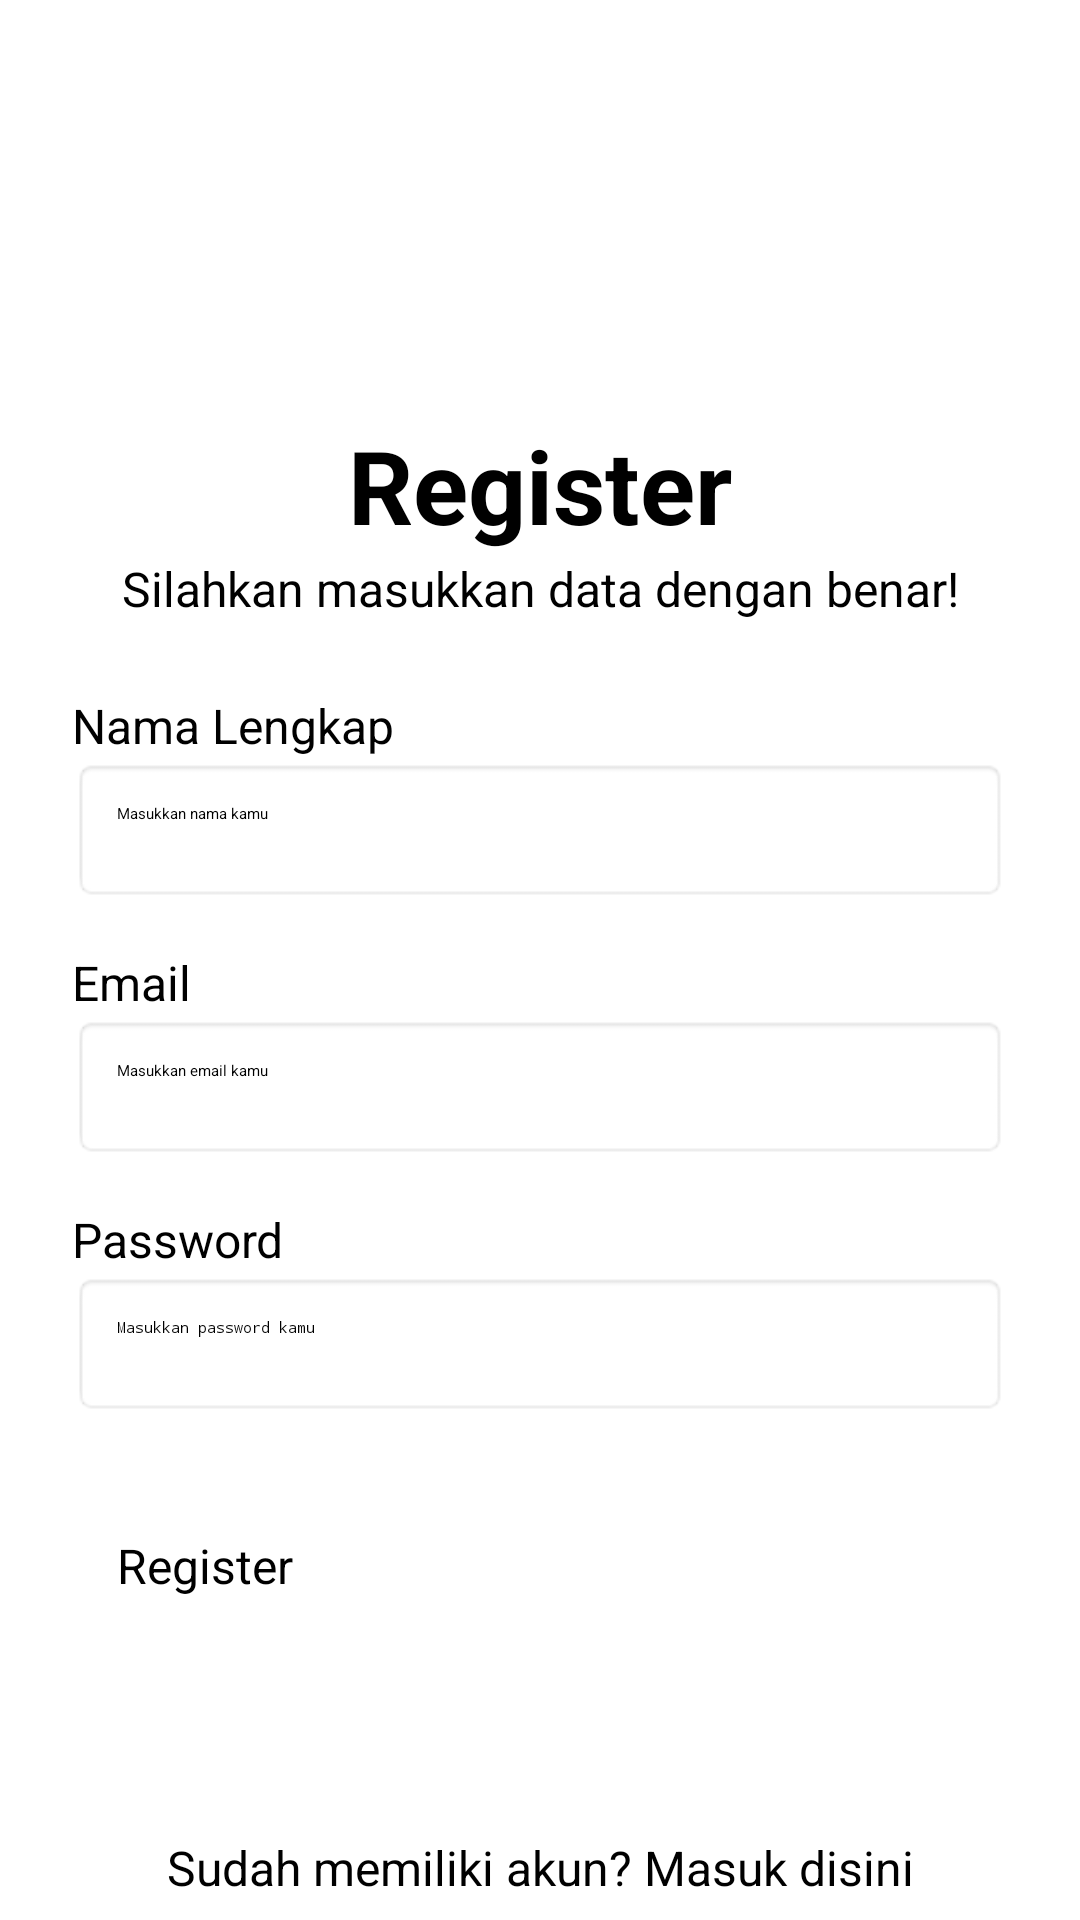

Android layout source for this screen:
<!-- AndroidManifest.xml: application theme Theme.DelcomLostFound -->
<!-- res/layout/activity_register.xml -->
<?xml version="1.0" encoding="utf-8"?>

<ScrollView
    xmlns:android="http://schemas.android.com/apk/res/android"
    xmlns:app="http://schemas.android.com/apk/res-auto"
    xmlns:tools="http://schemas.android.com/tools"
    android:layout_width="match_parent"
    android:layout_height="match_parent"
    tools:context=".presentation.register.RegisterActivity">

    <androidx.constraintlayout.widget.ConstraintLayout
        android:layout_width="match_parent"
        android:layout_height="wrap_content"
        android:paddingBottom="50dp">

        <TextView
            android:id="@+id/textView"
            android:layout_width="wrap_content"
            android:layout_height="wrap_content"
            android:layout_marginTop="16dp"
            android:text="Register"
            android:textSize="34sp"
            android:textStyle="bold"
            app:layout_constraintEnd_toEndOf="parent"
            app:layout_constraintStart_toStartOf="parent"
            app:layout_constraintTop_toBottomOf="@+id/imageView" />

        <TextView
            android:id="@+id/textView2"
            android:layout_width="wrap_content"
            android:layout_height="wrap_content"
            android:layout_marginTop="1dp"
            android:text="Silahkan masukkan data dengan benar!"
            android:textSize="16sp"
            app:layout_constraintEnd_toEndOf="parent"
            app:layout_constraintStart_toStartOf="parent"
            app:layout_constraintTop_toBottomOf="@+id/textView" />

        <EditText
            android:id="@+id/etRegisterEmail"
            android:layout_width="0dp"
            android:layout_height="wrap_content"
            android:layout_marginStart="24dp"
            android:layout_marginEnd="24dp"
            android:background="@android:drawable/editbox_background"
            android:ems="10"
            android:hint="Masukkan email kamu"
            android:inputType="text|textEmailAddress"
            android:minHeight="48dp"
            android:padding="15dp"
            app:layout_constraintEnd_toEndOf="parent"
            app:layout_constraintStart_toStartOf="parent"
            app:layout_constraintTop_toBottomOf="@+id/textView3" />

        <EditText
            android:id="@+id/etRegisterPassword"
            android:layout_width="0dp"
            android:layout_height="wrap_content"
            android:layout_marginStart="24dp"
            android:layout_marginEnd="24dp"
            android:background="@android:drawable/editbox_background"
            android:ems="10"
            android:hint="Masukkan password kamu"
            android:inputType="text|textPassword"
            android:minHeight="48dp"
            android:padding="15dp"
            app:layout_constraintEnd_toEndOf="parent"
            app:layout_constraintHorizontal_bias="0.0"
            app:layout_constraintStart_toStartOf="parent"
            app:layout_constraintTop_toBottomOf="@+id/textView4" />

        <EditText
            android:id="@+id/etRegisterName"
            android:layout_width="0dp"
            android:layout_height="wrap_content"
            android:layout_marginStart="24dp"
            android:layout_marginEnd="24dp"
            android:background="@android:drawable/editbox_background"
            android:ems="10"
            android:hint="Masukkan nama kamu"
            android:inputType="text"
            android:minHeight="48dp"
            android:padding="15dp"
            app:layout_constraintEnd_toEndOf="parent"
            app:layout_constraintHorizontal_bias="0.0"
            app:layout_constraintStart_toStartOf="parent"
            app:layout_constraintTop_toBottomOf="@+id/tvRegisterLabelName" />

        <ImageView
            android:id="@+id/imageView"
            android:layout_width="99dp"
            android:layout_height="91dp"
            android:layout_marginTop="32dp"
            android:src="@drawable/lf"
            app:layout_constraintEnd_toEndOf="parent"
            app:layout_constraintStart_toStartOf="parent"
            app:layout_constraintTop_toTopOf="parent" />

        <TextView
            android:id="@+id/tvRegisterLabelName"
            android:layout_width="wrap_content"
            android:layout_height="wrap_content"
            android:layout_marginStart="24dp"
            android:layout_marginTop="24dp"
            android:text="Nama Lengkap"
            android:textSize="16sp"
            app:layout_constraintStart_toStartOf="parent"
            app:layout_constraintTop_toBottomOf="@+id/textView2" />

        <TextView
            android:id="@+id/textView3"
            android:layout_width="wrap_content"
            android:layout_height="wrap_content"
            android:layout_marginStart="24dp"
            android:layout_marginTop="16dp"
            android:text="Email"
            android:textSize="16sp"
            app:layout_constraintStart_toStartOf="parent"
            app:layout_constraintTop_toBottomOf="@+id/etRegisterName" />

        <TextView
            android:id="@+id/textView4"
            android:layout_width="wrap_content"
            android:layout_height="wrap_content"
            android:layout_marginStart="24dp"
            android:layout_marginTop="16dp"
            android:text="Password"
            android:textSize="16sp"
            app:layout_constraintStart_toStartOf="parent"
            app:layout_constraintTop_toBottomOf="@+id/etRegisterEmail" />

        <Button
            android:id="@+id/btnRegister"
            android:layout_width="0dp"
            android:layout_height="wrap_content"
            android:layout_marginStart="24dp"
            android:layout_marginTop="24dp"
            android:layout_marginEnd="24dp"
            android:padding="15dp"
            android:text="Register"
            android:backgroundTint="@color/ungu"
            android:textSize="16sp"
            app:layout_constraintEnd_toEndOf="parent"
            app:layout_constraintStart_toStartOf="parent"
            app:layout_constraintTop_toBottomOf="@+id/etRegisterPassword" />

        <TextView
            android:id="@+id/tvRegisterToLogin"
            android:layout_width="wrap_content"
            android:layout_height="wrap_content"
            android:layout_marginTop="64dp"
            android:text="Sudah memiliki akun? Masuk disini"
            android:textSize="16sp"
            app:layout_constraintEnd_toEndOf="parent"
            app:layout_constraintStart_toStartOf="parent"
            app:layout_constraintTop_toBottomOf="@+id/btnRegister" />

        <ProgressBar
            android:id="@+id/pbRegister"
            style="?android:attr/progressBarStyle"
            android:layout_width="wrap_content"
            android:layout_height="wrap_content"
            android:indeterminateTint="@color/white"
            app:layout_constraintBottom_toBottomOf="@+id/btnRegister"
            app:layout_constraintEnd_toEndOf="@+id/btnRegister"
            app:layout_constraintStart_toStartOf="@+id/btnRegister"
            app:layout_constraintTop_toTopOf="@+id/btnRegister" />

    </androidx.constraintlayout.widget.ConstraintLayout>

</ScrollView>
<!-- resources referenced by this layout -->
<resources>

  <!-- not gathered from this repository: default colours our renderer supplied (Android Studio template values) -->
  <color name="white">#FFFFFFFF</color>
</resources>
